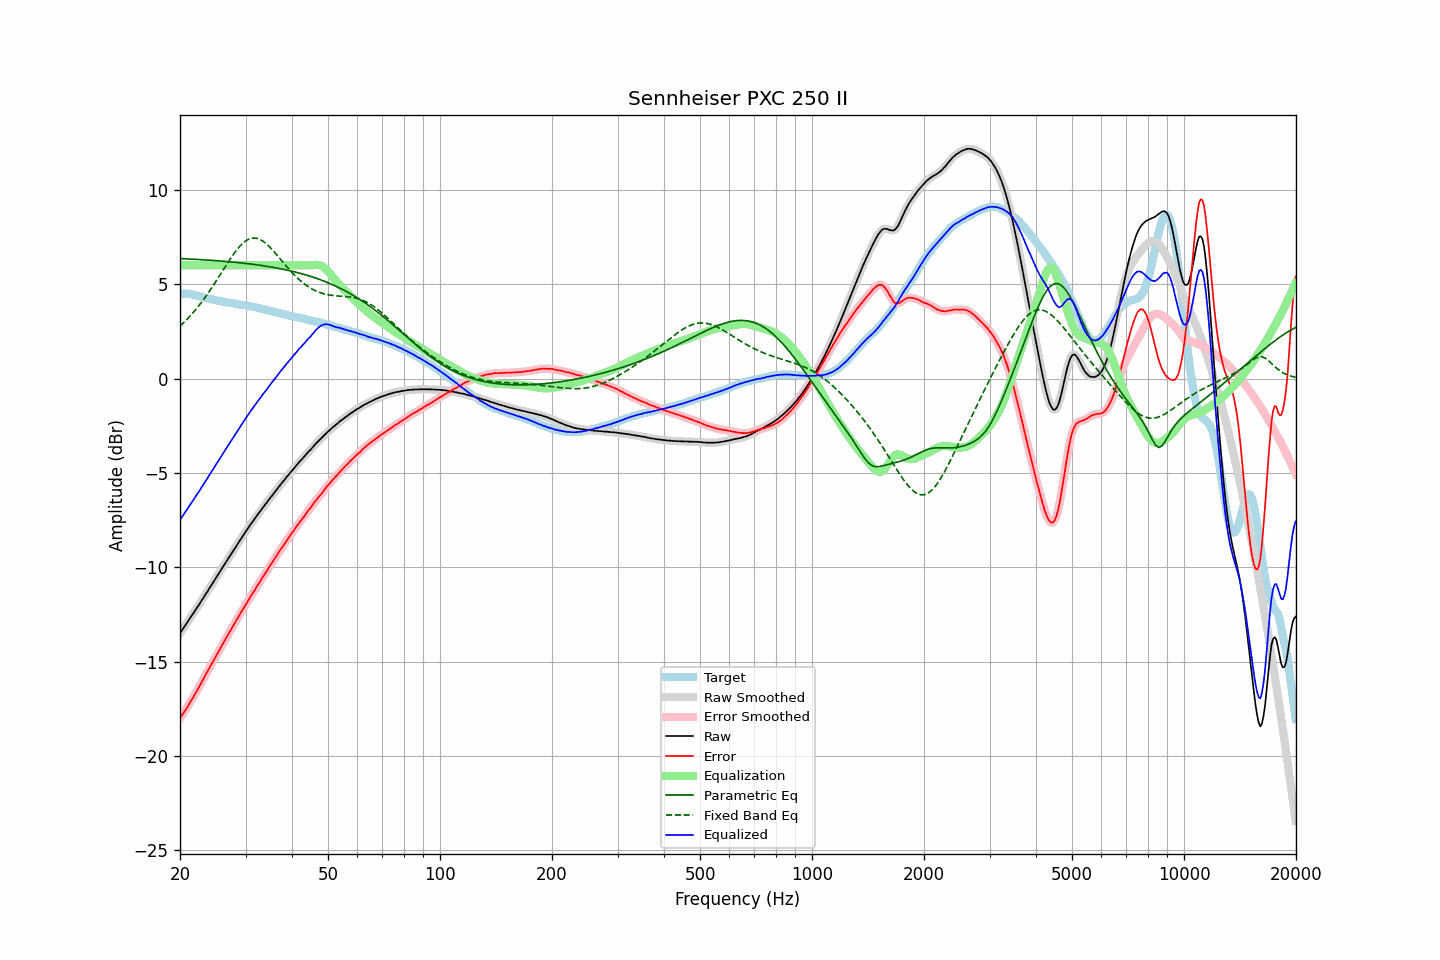

Data behind this chart, as committed beside it:
frequency, raw, error, smoothed, error_smoothed, equalization, parametric_eq, fixed_band_eq, equalized_raw, equalized_smoothed, target
20.00, -13.49, -17.99, -13.49, -17.98, 6.00, 6.35, 2.77, -7.49, -7.49, 4.49
20.20, -13.36, -17.86, -13.37, -17.86, 6.00, 6.35, 2.85, -7.36, -7.37, 4.49
20.40, -13.24, -17.73, -13.24, -17.74, 6.00, 6.35, 2.93, -7.24, -7.24, 4.49
20.61, -13.11, -17.61, -13.11, -17.61, 6.00, 6.34, 3.02, -7.11, -7.11, 4.49
20.81, -12.98, -17.47, -12.98, -17.48, 6.00, 6.34, 3.10, -6.98, -6.98, 4.49
21.02, -12.86, -17.35, -12.85, -17.34, 6.00, 6.33, 3.19, -6.86, -6.85, 4.49
21.23, -12.72, -17.19, -12.73, -17.20, 6.00, 6.33, 3.28, -6.72, -6.73, 4.47
21.44, -12.60, -17.06, -12.60, -17.06, 6.00, 6.33, 3.38, -6.60, -6.60, 4.46
21.66, -12.48, -16.92, -12.47, -16.92, 6.00, 6.32, 3.47, -6.48, -6.47, 4.44
21.87, -12.35, -16.77, -12.35, -16.77, 6.00, 6.32, 3.57, -6.35, -6.35, 4.42
22.09, -12.21, -16.62, -12.22, -16.62, 6.00, 6.31, 3.67, -6.21, -6.22, 4.41
22.31, -12.09, -16.47, -12.09, -16.47, 6.00, 6.31, 3.78, -6.09, -6.09, 4.38
22.54, -11.96, -16.32, -11.96, -16.32, 6.00, 6.30, 3.89, -5.96, -5.96, 4.36
22.76, -11.82, -16.16, -11.83, -16.16, 6.00, 6.30, 4.00, -5.82, -5.83, 4.34
22.99, -11.69, -16.00, -11.69, -16.00, 6.00, 6.29, 4.11, -5.69, -5.69, 4.31
23.22, -11.56, -15.84, -11.56, -15.84, 6.00, 6.29, 4.22, -5.56, -5.56, 4.28
23.45, -11.42, -15.68, -11.42, -15.68, 6.00, 6.28, 4.34, -5.42, -5.42, 4.26
23.69, -11.29, -15.54, -11.29, -15.53, 6.00, 6.28, 4.46, -5.29, -5.29, 4.25
23.92, -11.15, -15.37, -11.15, -15.38, 6.00, 6.27, 4.59, -5.15, -5.15, 4.22
24.16, -11.02, -15.23, -11.02, -15.23, 6.00, 6.26, 4.71, -5.02, -5.02, 4.21
24.40, -10.89, -15.08, -10.89, -15.08, 6.00, 6.26, 4.84, -4.89, -4.89, 4.19
24.65, -10.75, -14.92, -10.75, -14.93, 6.00, 6.25, 4.97, -4.75, -4.75, 4.17
24.89, -10.62, -14.77, -10.62, -14.77, 6.00, 6.25, 5.10, -4.62, -4.62, 4.15
25.14, -10.48, -14.62, -10.48, -14.62, 6.00, 6.24, 5.23, -4.48, -4.48, 4.14
25.39, -10.34, -14.46, -10.34, -14.46, 6.00, 6.23, 5.37, -4.34, -4.34, 4.12
25.65, -10.21, -14.32, -10.21, -14.31, 6.00, 6.23, 5.50, -4.21, -4.21, 4.11
25.91, -10.07, -14.15, -10.07, -14.16, 6.00, 6.22, 5.64, -4.07, -4.07, 4.08
26.16, -9.94, -14.00, -9.94, -14.01, 6.00, 6.21, 5.77, -3.94, -3.94, 4.07
26.43, -9.80, -13.86, -9.81, -13.85, 6.00, 6.21, 5.91, -3.80, -3.81, 4.05
26.69, -9.67, -13.70, -9.67, -13.71, 6.00, 6.20, 6.04, -3.67, -3.67, 4.03
26.96, -9.54, -13.57, -9.54, -13.56, 6.00, 6.19, 6.17, -3.54, -3.54, 4.02
27.23, -9.40, -13.41, -9.41, -13.42, 6.00, 6.18, 6.30, -3.40, -3.41, 4.01
27.50, -9.28, -13.28, -9.28, -13.27, 6.00, 6.17, 6.43, -3.28, -3.28, 4.00
27.77, -9.14, -13.12, -9.14, -13.12, 6.00, 6.17, 6.55, -3.14, -3.14, 3.98
28.05, -9.00, -12.97, -9.01, -12.97, 6.00, 6.16, 6.67, -3.00, -3.01, 3.97
28.33, -8.87, -12.82, -8.87, -12.82, 6.00, 6.15, 6.78, -2.87, -2.87, 3.94
28.62, -8.74, -12.68, -8.74, -12.67, 6.00, 6.14, 6.89, -2.74, -2.74, 3.93
28.90, -8.61, -12.53, -8.61, -12.53, 6.00, 6.13, 6.99, -2.61, -2.61, 3.92
29.19, -8.48, -12.38, -8.48, -12.39, 6.00, 6.12, 7.08, -2.48, -2.48, 3.90
29.48, -8.35, -12.25, -8.35, -12.25, 6.00, 6.11, 7.16, -2.35, -2.35, 3.90
29.78, -8.22, -12.11, -8.22, -12.11, 6.00, 6.10, 7.23, -2.22, -2.22, 3.89
30.08, -8.09, -11.97, -8.10, -11.97, 6.00, 6.09, 7.29, -2.09, -2.10, 3.87
30.38, -7.97, -11.83, -7.97, -11.82, 6.00, 6.08, 7.35, -1.97, -1.97, 3.85
30.68, -7.84, -11.68, -7.84, -11.68, 6.00, 6.07, 7.39, -1.84, -1.84, 3.84
30.99, -7.71, -11.53, -7.72, -11.54, 6.00, 6.06, 7.42, -1.71, -1.72, 3.82
31.30, -7.60, -11.41, -7.60, -11.41, 6.00, 6.05, 7.44, -1.60, -1.60, 3.81
31.61, -7.48, -11.28, -7.48, -11.27, 6.00, 6.04, 7.44, -1.48, -1.48, 3.79
31.93, -7.36, -11.14, -7.37, -11.13, 6.00, 6.03, 7.44, -1.36, -1.37, 3.77
32.24, -7.25, -10.99, -7.25, -11.00, 6.00, 6.02, 7.42, -1.25, -1.25, 3.74
32.57, -7.13, -10.86, -7.13, -10.86, 6.00, 6.01, 7.39, -1.13, -1.13, 3.73
32.89, -7.02, -10.73, -7.02, -10.72, 6.00, 6.00, 7.36, -1.02, -1.02, 3.71
33.22, -6.90, -10.58, -6.90, -10.59, 6.00, 5.98, 7.31, -0.90, -0.90, 3.68
33.55, -6.79, -10.46, -6.79, -10.46, 6.00, 5.97, 7.25, -0.79, -0.79, 3.67
33.89, -6.68, -10.33, -6.68, -10.32, 6.00, 5.96, 7.19, -0.68, -0.68, 3.65
34.23, -6.57, -10.20, -6.57, -10.19, 6.00, 5.94, 7.12, -0.57, -0.57, 3.62
34.57, -6.45, -10.05, -6.46, -10.06, 6.00, 5.93, 7.03, -0.45, -0.46, 3.60
34.92, -6.34, -9.92, -6.34, -9.92, 6.00, 5.92, 6.95, -0.34, -0.34, 3.58
35.27, -6.23, -9.80, -6.23, -9.79, 6.00, 5.90, 6.86, -0.23, -0.23, 3.56
35.62, -6.12, -9.66, -6.12, -9.66, 6.00, 5.89, 6.77, -0.12, -0.12, 3.54
35.97, -6.01, -9.53, -6.01, -9.53, 6.00, 5.87, 6.67, -0.01, -0.01, 3.52
... 635 more rows
